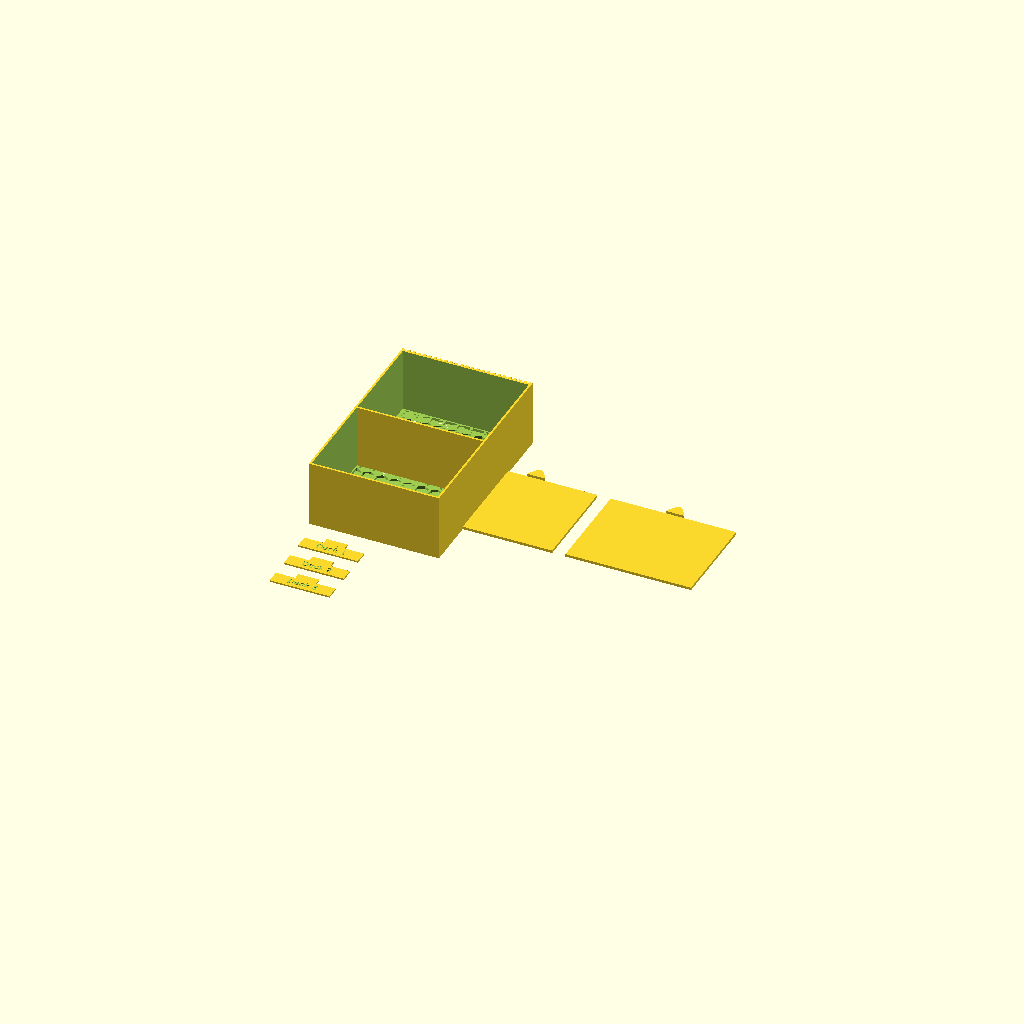
Cell 1: rendered with the file's own defaults.
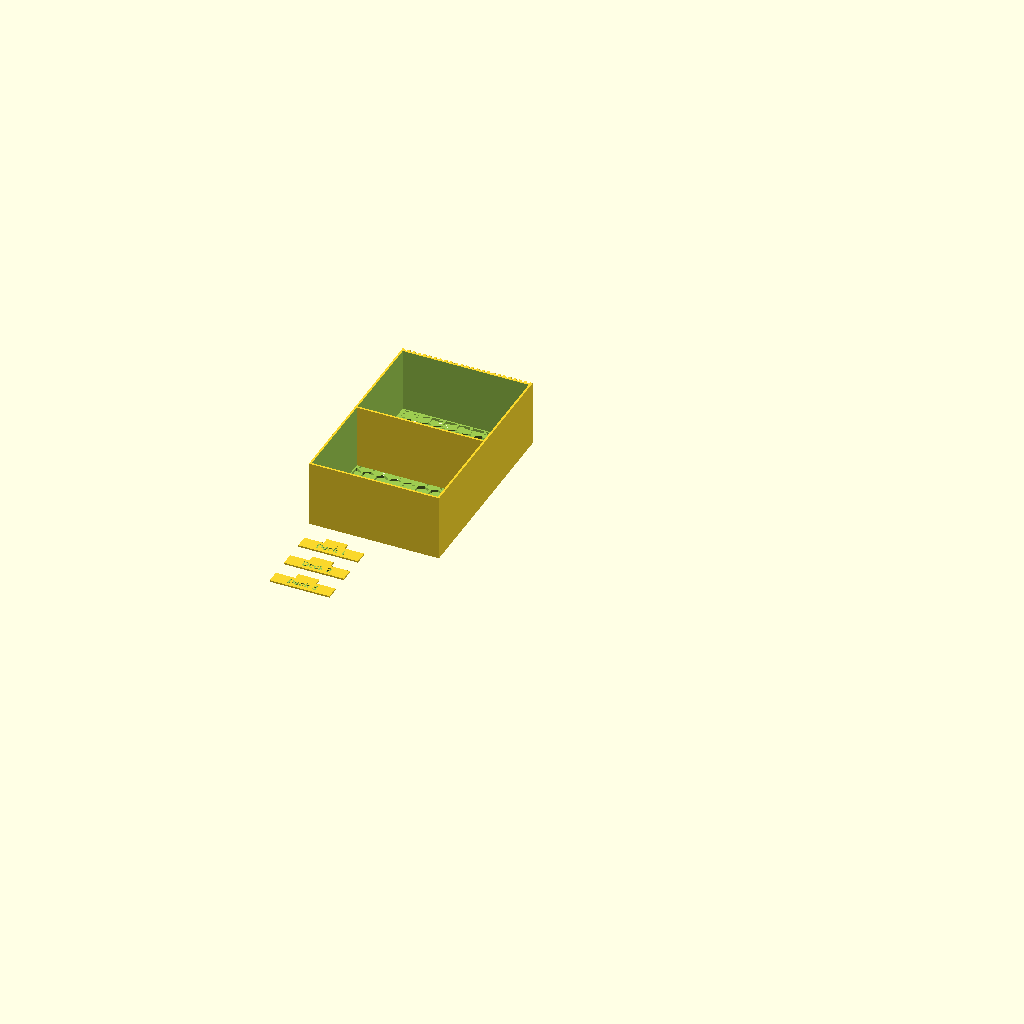
Cell 2: the same model with make_lid = false.
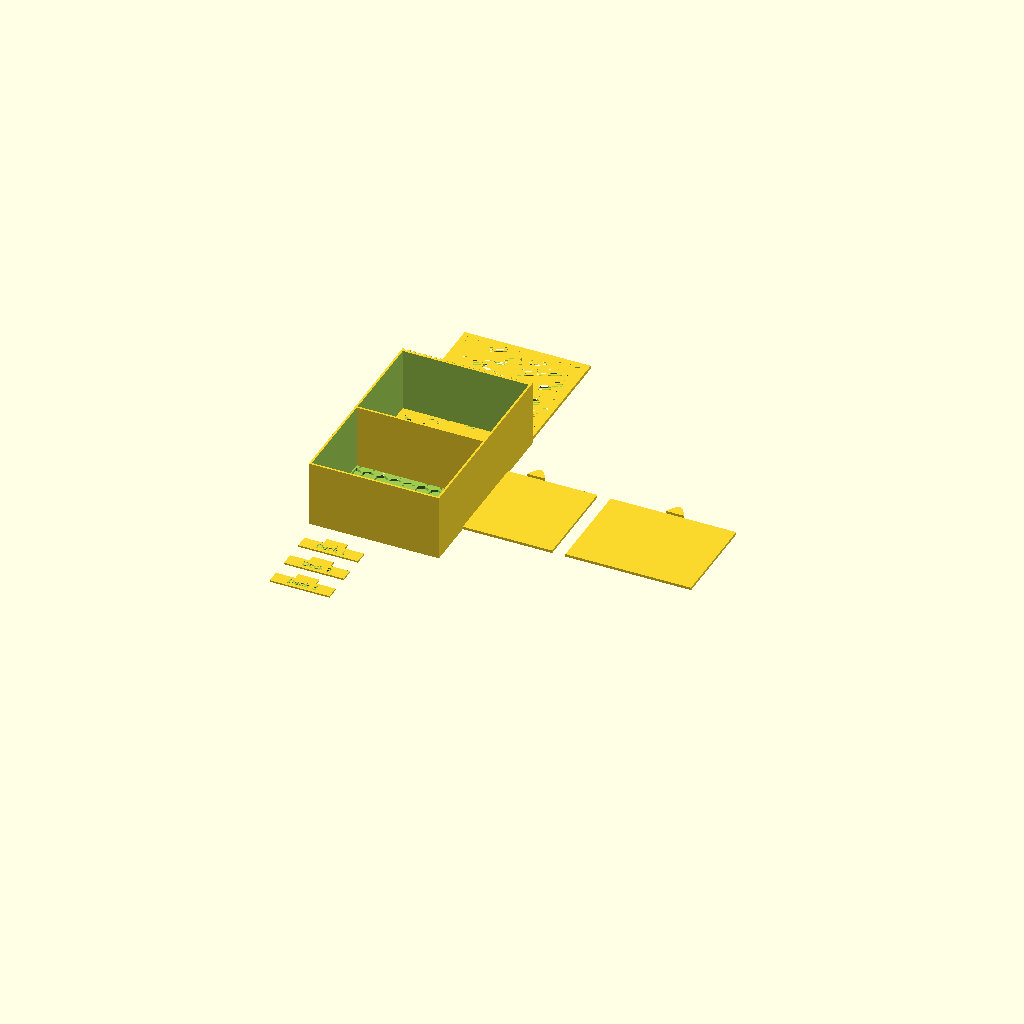
Cell 3: the same model with make_panel = true.
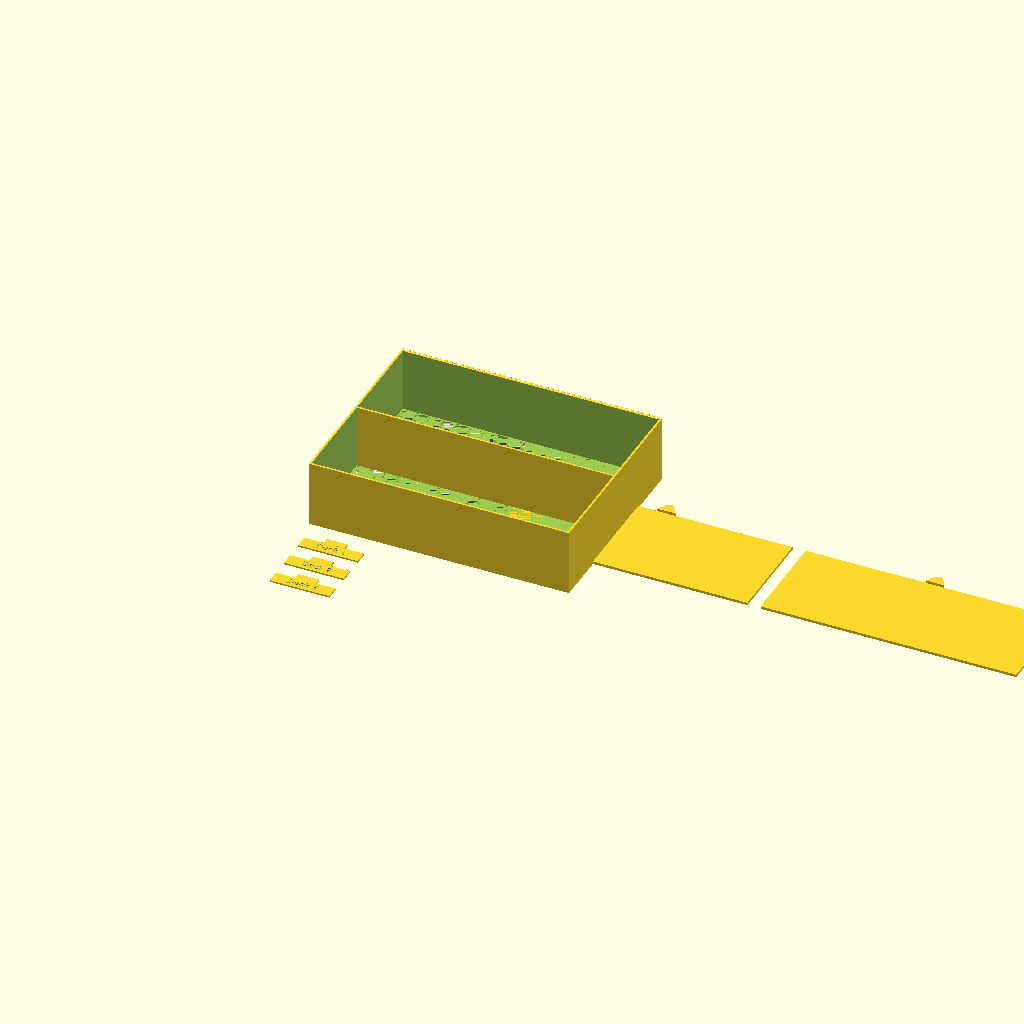
Cell 4: the same model with box_w = 196.
One fixed orthographic camera (rotation 55°, 0°, 25°; colour scheme Cornfield) for every cell.
The OpenSCAD source (cardnest.scad):
// cardnest.scad — Parametric Card Nest Organizer
// Original parametric code.  All units: mm.
//
// Parts generated:
//   1. Tray  — hex-floor box with optional dividers and grip ridges
//   2. Lid   — snap-fit lid with pull tab (one per compartment)
//   3. Labels — embossed label strips with index tab
//   4. Panel  — decorative flat hex tile

$fn = 48;

// ── Parameters ───────────────────────────────────────────────────

/* [Tray] */
box_w   = 98;    // outer width  (X, mm)
box_l   = 150;   // outer length (Y, mm)
box_h   = 50;    // outer height (Z, mm)
wall_t  = 1.5;   // wall thickness (mm)
floor_t = 2;     // floor thickness (mm)

/* [Compartments] */
num_dividers = 1;  // interior dividers along the length

/* [Hex Floor] */
hex_r   = 5;     // hex circumradius (mm)
hex_gap = 1.5;   // solid wall between adjacent hexagons (mm)

/* [Grip Ridges] */
ridges     = true;   // raised fin ridges on one long wall exterior
ridge_w    = 2;      // fin width  (mm)
ridge_h    = 1.5;    // fin protrusion (mm)
ridge_step = 4;      // fin centre-to-centre pitch (mm)

/* [Lid] */
make_lid      = true;
lid_clearance = 0.2;  // fit clearance per side (mm)
lid_t         = 2;    // lid thickness (mm)

/* [Label Strips] */
make_labels  = true;
label_count  = 3;        // how many strips to generate (max 3)
label_text_1 = "Deck 1";
label_text_2 = "Deck 2";
label_text_3 = "Deck 3";

/* [Hex Panel] */
make_panel   = false;
panel_text   = "Card Nest";
panel_t      = 2.4;   // panel thickness (mm)
panel_border = 4;     // solid border around hex area (mm)

// ── Hex grid (2D) ────────────────────────────────────────────────
// Pointy-top hexagons, tiled to fill w × l, centred at origin.
// Gap between any two adjacent hexagon edges = hex_gap.

_hp = sqrt(3) * hex_r + hex_gap;   // horizontal pitch (within-row)
_vp = _hp * sqrt(3) / 2;           // vertical pitch   (between rows)

module hex_grid(w, l) {
    nc = ceil(w / _hp) + 2;
    nr = ceil(l / _vp) + 2;
    intersection() {
        square([w, l], center = true);
        for (row = [-nr : nr]) {
            xoff = (row % 2 != 0) ? _hp / 2 : 0;
            for (col = [-nc : nc])
                translate([col * _hp + xoff, row * _vp])
                    rotate([0, 0, 30]) circle(r = hex_r, $fn = 6);
        }
    }
}

// ── Tray ─────────────────────────────────────────────────────────
_iw = box_w - 2 * wall_t;   // inner width
_il = box_l - 2 * wall_t;   // inner length

module tray() {
    difference() {
        union() {
            cube([box_w, box_l, box_h]);

            // raised grip ridges on the Y = box_l exterior face
            if (ridges)
                for (x = [ridge_w / 2 : ridge_step : box_w - ridge_w / 2])
                    translate([x - ridge_w / 2, box_l, 0])
                        cube([ridge_w, ridge_h, box_h]);
        }

        // hollow interior (open top)
        translate([wall_t, wall_t, floor_t])
            cube([_iw, _il, box_h]);

        // hex cut-outs through the floor
        translate([box_w / 2, box_l / 2, 0])
            linear_extrude(floor_t + 0.01)
                hex_grid(_iw - 2, _il - 2);
    }

    // interior dividers
    if (num_dividers > 0) {
        _step = _il / (num_dividers + 1);
        for (i = [1 : num_dividers])
            translate([wall_t,
                       wall_t + i * _step - wall_t / 2,
                       floor_t])
                cube([_iw, wall_t, box_h - floor_t]);
    }
}

// ── Lid (centred at origin) ───────────────────────────────────────
_lw = _iw - 2 * lid_clearance;
_ll = _il / (num_dividers + 1) - 2 * lid_clearance;

module lid() {
    tab_w = 14;
    tab_d = 5;
    union() {
        cube([_lw, _ll, lid_t], center = true);
        // rounded pull tab along one short edge
        translate([0, _ll / 2 + tab_d / 2, 0])
            hull() {
                cube([tab_w, 0.01, lid_t], center = true);
                translate([0, tab_d * 0.9, 0])
                    cylinder(h = lid_t, r = tab_w / 4, center = true);
            }
    }
}

// ── Label strip (centred at origin) ──────────────────────────────
_lab_w  = 45;
_lab_h  = 10;
_lab_t  = 1.2;
_tab_ht = 5;

module label_strip(txt) {
    difference() {
        union() {
            cube([_lab_w, _lab_h, _lab_t], center = true);
            // small index tab above the strip
            translate([0, _lab_h / 2 + _tab_ht / 2, 0])
                cube([_lab_w * 0.35, _tab_ht, _lab_t], center = true);
        }
        // debossed text
        translate([0, 0, _lab_t / 2 - 0.3])
            linear_extrude(0.4)
                text(txt, size = 5,
                     font = "Liberation Sans:style=Bold",
                     halign = "center", valign = "center");
    }
}

// ── Hex panel (centred at origin) ────────────────────────────────
_pw = box_w - 2 * wall_t;
_pl = box_l - 2 * wall_t;

module hex_panel() {
    difference() {
        cube([_pw, _pl, panel_t], center = true);
        linear_extrude(panel_t + 0.01, center = true)
            hex_grid(_pw - 2 * panel_border, _pl - 2 * panel_border);
    }
    // raised text on top face
    translate([0, 0, panel_t / 2])
        linear_extrude(0.6)
            text(panel_text, size = 12,
                 font = "Liberation Sans:style=Bold",
                 halign = "center", valign = "center");
}

// ── Print layout ─────────────────────────────────────────────────
// Tray at origin
tray();

// Lids arranged to the right of the tray
if (make_lid) {
    for (i = [0 : num_dividers])
        translate([box_w + 20 + i * (_lw + 10),
                   box_l / 2,
                   lid_t / 2])
            lid();
}

// Label strips below the tray
if (make_labels) {
    _texts = [label_text_1, label_text_2, label_text_3];
    for (i = [0 : min(label_count, 3) - 1])
        translate([_lab_w / 2 + 5,
                   -((_lab_h + _tab_ht) + 8) * (i + 1),
                   _lab_t / 2])
            label_strip(_texts[i]);
}

// Hex panel above the tray
if (make_panel)
    translate([box_w / 2, box_l + 25, panel_t / 2])
        hex_panel();
Parameter table extracted from the source (name, type, default, range or options):
box_w: number, default 98
box_l: number, default 150
box_h: number, default 50
wall_t: number, default 1.5
floor_t: number, default 2
num_dividers: number, default 1
hex_r: number, default 5
hex_gap: number, default 1.5
ridges: bool, default true
ridge_w: number, default 2
ridge_h: number, default 1.5
ridge_step: number, default 4
make_lid: bool, default true
lid_clearance: number, default 0.2
lid_t: number, default 2
make_labels: bool, default true
label_count: number, default 3
label_text_1: string, default "Deck 1"
label_text_2: string, default "Deck 2"
label_text_3: string, default "Deck 3"
make_panel: bool, default false
panel_text: string, default "Card Nest"
panel_t: number, default 2.4
panel_border: number, default 4
